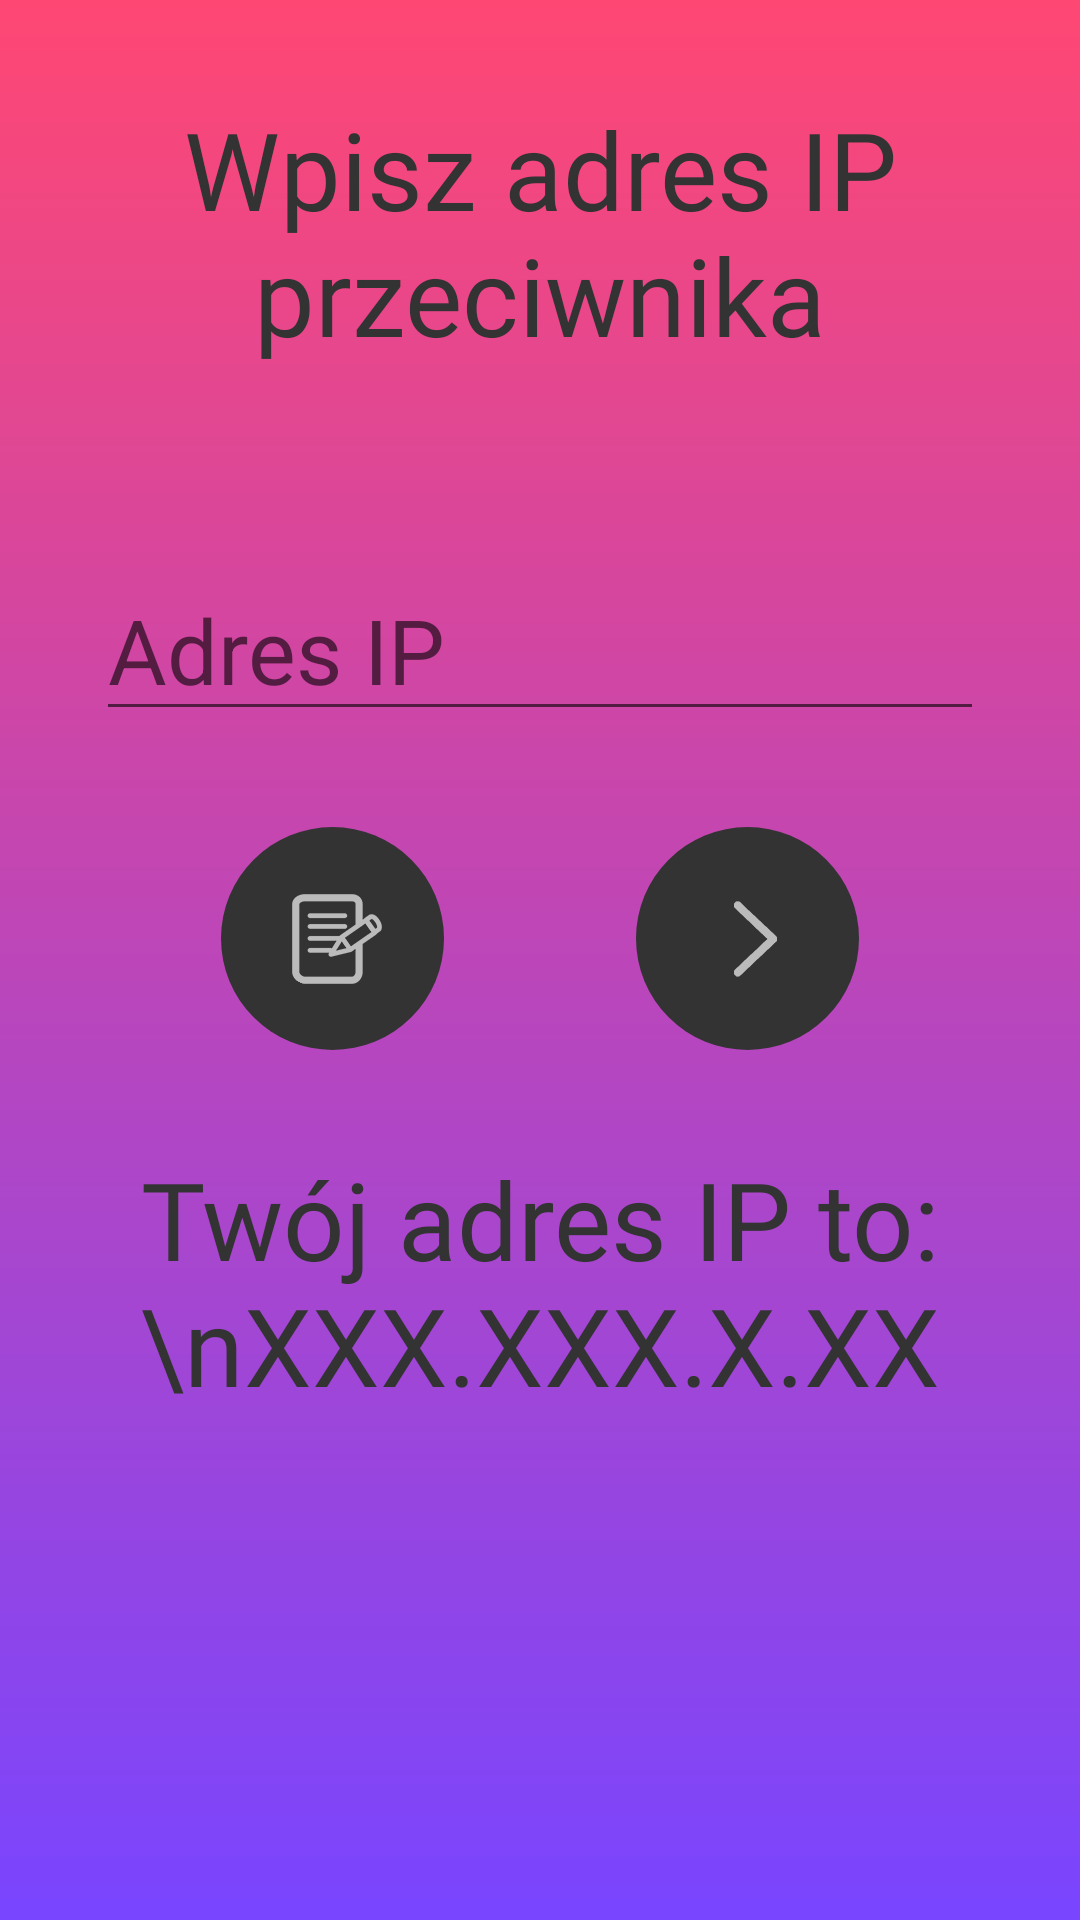

Layout XML and referenced resources for this Android screen:
<!-- AndroidManifest.xml: application theme AppTheme -->
<!-- res/layout/activity_init_guest.xml -->
<?xml version="1.0" encoding="utf-8"?>
<android.support.constraint.ConstraintLayout xmlns:android="http://schemas.android.com/apk/res/android"
    xmlns:app="http://schemas.android.com/apk/res-auto"
    xmlns:tools="http://schemas.android.com/tools"
    android:layout_width="match_parent"
    android:layout_height="match_parent"
    android:background="@drawable/background"
    tools:context=".InitGuestActivity">

    <EditText
        android:id="@+id/editText"
        android:layout_width="0dp"
        android:layout_height="wrap_content"
        android:layout_marginStart="32dp"
        android:layout_marginTop="64dp"
        android:layout_marginEnd="32dp"
        android:ems="10"
        android:hint="Adres IP"
        android:inputType="textPersonName"
        android:textSize="30sp"
        app:layout_constraintEnd_toEndOf="parent"
        app:layout_constraintStart_toStartOf="parent"
        app:layout_constraintTop_toBottomOf="@+id/textView3" />

    <TextView
        android:id="@+id/textView3"
        android:layout_width="0dp"
        android:layout_height="wrap_content"
        android:layout_marginStart="32dp"
        android:layout_marginTop="32dp"
        android:layout_marginEnd="32dp"
        android:fontFamily="@font/qanelas_extrabold"
        android:gravity="center"
        android:text="Wpisz adres IP przeciwnika"
        android:textColor="@color/button"
        android:textAlignment="center"
        android:textSize="36sp"
        app:layout_constraintEnd_toEndOf="parent"
        app:layout_constraintStart_toStartOf="parent"
        app:layout_constraintTop_toTopOf="parent" />

    <TextView
        android:id="@+id/textViewMyIp"
        android:layout_width="0dp"
        android:layout_height="wrap_content"
        android:layout_marginStart="32dp"
        android:layout_marginTop="32dp"
        android:layout_marginEnd="32dp"
        android:fontFamily="@font/qanelas_extrabold"
        android:gravity="center"
        android:text="Twój adres IP to:\nXXX.XXX.X.XX"
        android:textAlignment="center"
        android:textColor="@color/button"
        android:textSize="36sp"
        app:layout_constraintEnd_toEndOf="parent"
        app:layout_constraintHorizontal_bias="0.0"
        app:layout_constraintStart_toStartOf="parent"
        app:layout_constraintTop_toBottomOf="@+id/buttonGO" />

    <ImageButton
        android:id="@+id/buttonGO"
        android:layout_width="0.5in"
        android:layout_height="0dp"
        android:layout_marginStart="32dp"
        android:layout_marginTop="32dp"
        android:layout_marginEnd="140dp"
        android:background="@drawable/round_button_shape"
        android:onClick="toGameGuest"
        android:src="@mipmap/next"
        app:layout_constraintDimensionRatio="1:1"
        app:layout_constraintEnd_toEndOf="parent"
        app:layout_constraintStart_toEndOf="@+id/buttonFILL"
        app:layout_constraintTop_toBottomOf="@+id/editText" />

    <ImageButton
        android:id="@+id/buttonFILL"
        android:layout_width="0.5in"
        android:layout_height="0dp"
        android:layout_marginStart="140dp"
        android:layout_marginTop="32dp"
        android:layout_marginEnd="32dp"
        android:background="@drawable/round_button_shape"
        android:onClick="fill"
        android:src="@mipmap/fill"
        app:layout_constraintDimensionRatio="1:1"
        app:layout_constraintEnd_toStartOf="@+id/buttonGO"
        app:layout_constraintStart_toStartOf="parent"
        app:layout_constraintTop_toBottomOf="@+id/editText" />
</android.support.constraint.ConstraintLayout>
<!-- resources referenced by this layout -->
<resources>
  <color name="button">#333333</color>
  <!-- drawable background (drawable) -->
  <?xml version="1.0" encoding="utf-8"?>
  <shape xmlns:android="http://schemas.android.com/apk/res/android">
      <gradient
          android:startColor="#ff4773"
          android:endColor="#7945ff"
          android:angle="-90"/>
  </shape>
  <!-- drawable round_button_shape (drawable) -->
  <?xml version="1.0" encoding="utf-8"?>
  <shape xmlns:android="http://schemas.android.com/apk/res/android"
      android:shape="oval">
      
      <solid
          android:color="@color/button"/>
  
      
  
  
  </shape>
  <!-- mipmap fill: png bitmap (mipmap-xxhdpi, 2322 bytes) -->
  <!-- mipmap next: png bitmap (mipmap-xxhdpi, 1169 bytes) -->
  <style name="AppTheme" parent="Theme.AppCompat.Light.NoActionBar" />
</resources>
